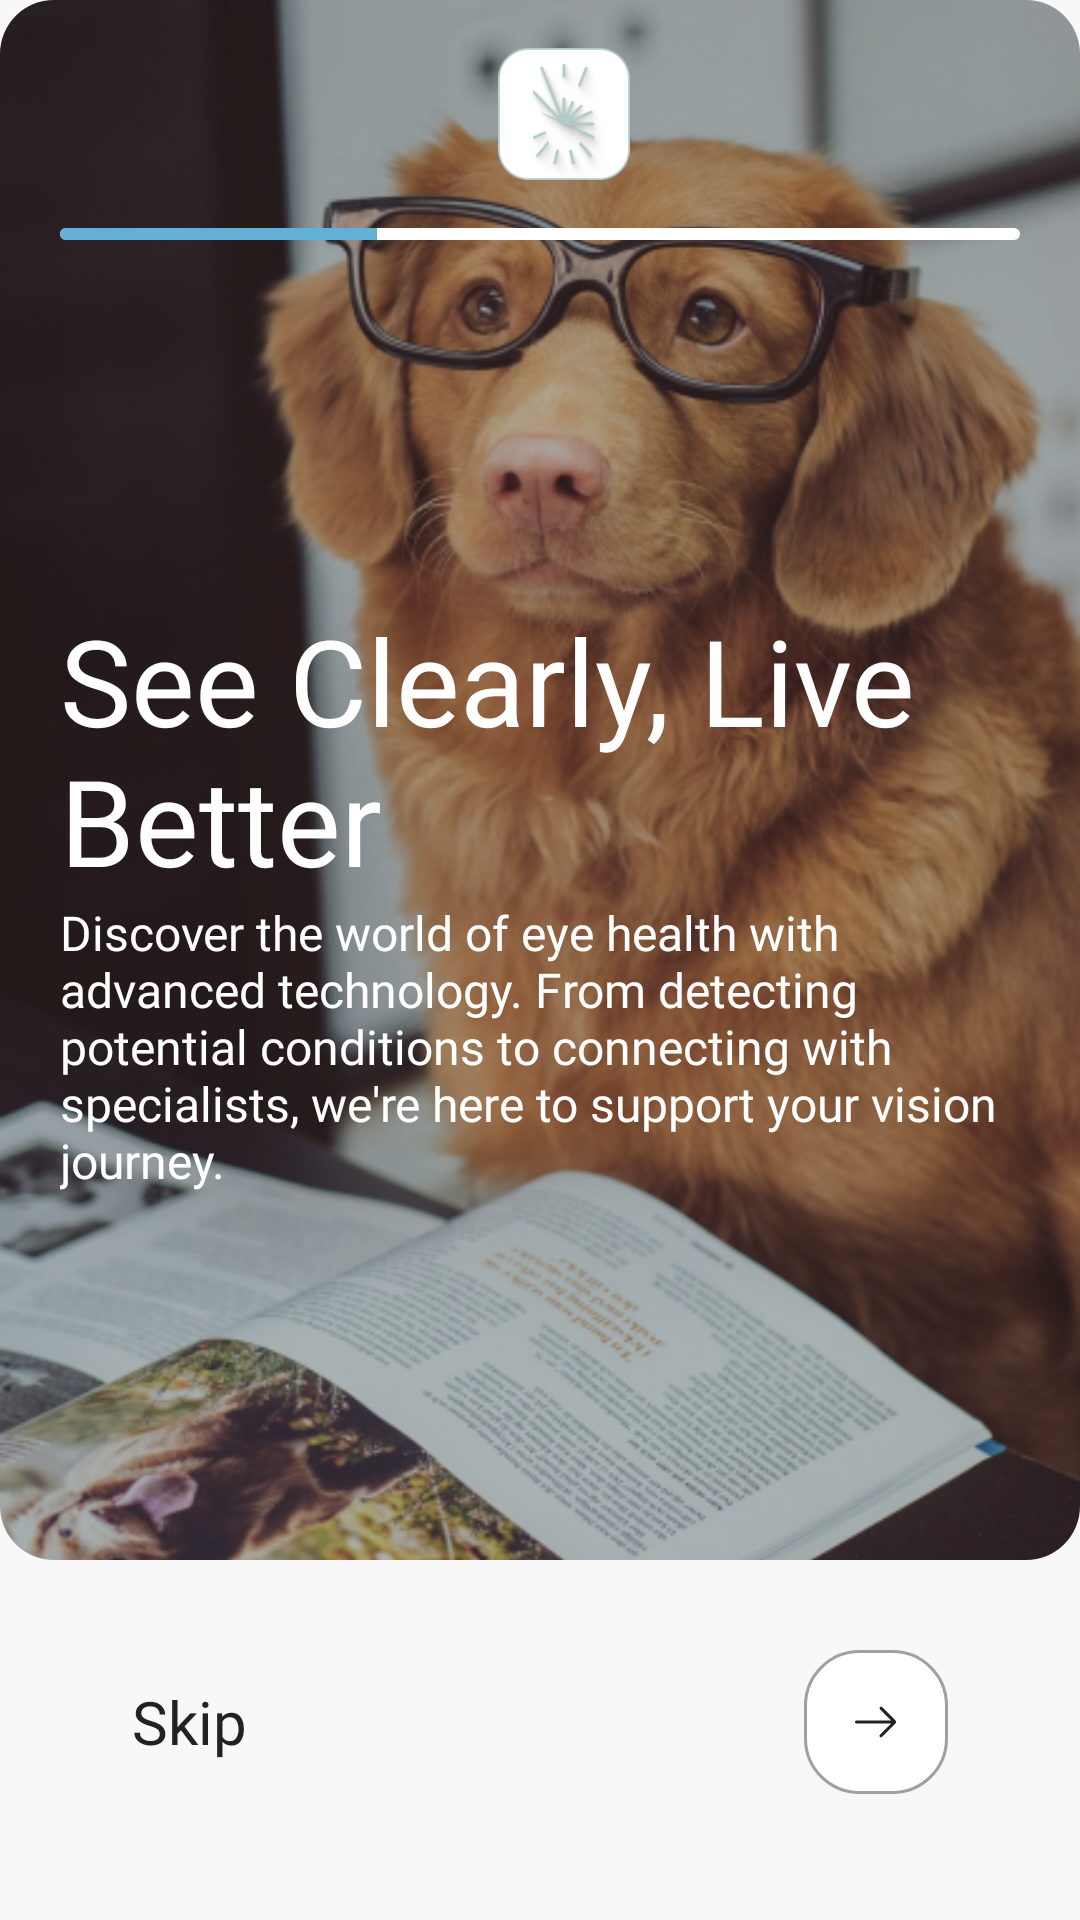

Produce the Android XML layout that renders to this screen, including the resource entries it uses.
<!-- AndroidManifest.xml: application theme Theme.ScanVision -->
<!-- res/layout/fragment_onboard1.xml -->
<androidx.constraintlayout.widget.ConstraintLayout
    xmlns:android="http://schemas.android.com/apk/res/android"
    android:layout_width="match_parent"
    android:layout_height="match_parent"
    xmlns:app="http://schemas.android.com/apk/res-auto"
    android:fitsSystemWindows="true"
    android:background="@color/white_2">


<androidx.cardview.widget.CardView
        android:id="@+id/iv_cardView"
        android:layout_width="match_parent"
        android:layout_height="match_parent"
        android:layout_marginBottom="120dp"
        app:cardCornerRadius="18dp"
        app:cardBackgroundColor="@color/white_1"
        app:cardElevation="0dp">

        <ImageView
            android:layout_width="match_parent"
            android:layout_height="match_parent"
            android:scaleType="centerCrop"
            android:contentDescription="Card Image"
            app:srcCompat="@drawable/img_onboard1" />
    </androidx.cardview.widget.CardView>

    <ImageView
        android:id="@+id/iv_logo"
        android:layout_width="44dp"
        android:layout_height="44dp"
        android:layout_marginTop="16dp"
        android:layout_marginStart="16dp"
        android:src="@drawable/app_icon"
        app:layout_constraintStart_toStartOf="parent"
        app:layout_constraintTop_toTopOf="parent"
        app:layout_constraintEnd_toEndOf="parent" />

    <ProgressBar
        android:id="@+id/progressBar"
        style="?android:attr/progressBarStyleHorizontal"
        android:layout_width="match_parent"
        android:layout_height="4dp"
        android:layout_marginHorizontal="20dp"
        android:layout_marginTop="16dp"
        android:progress="33"
        android:progressDrawable="@drawable/rounded_progress_bar"
        android:max="100"
        app:layout_constraintTop_toBottomOf="@+id/iv_logo" />

    <LinearLayout
        android:layout_width="match_parent"
        android:layout_height="wrap_content"
        android:orientation="vertical"
        android:padding="20dp"
        app:layout_constraintTop_toBottomOf="@+id/progressBar"
        android:layout_marginTop="100dp">

        <TextView
            android:layout_width="match_parent"
            android:layout_height="wrap_content"
            android:fontFamily="@font/nunito_sans_black"
            android:textSize="40sp"
            android:textColor="@color/white_1"
            android:text="See Clearly, Live Better"/>

        <TextView
            android:layout_width="match_parent"
            android:layout_height="wrap_content"
            android:fontFamily="@font/nunito_sans_bold"
            android:textSize="16sp"
            android:textColor="@color/white_1"
            android:text="Discover the world of eye health with advanced technology. From detecting potential conditions to connecting with specialists, we're here to support your vision journey."/>


    </LinearLayout>

    <LinearLayout
        android:id="@+id/buttonContainer"
        android:layout_width="match_parent"
        android:layout_height="wrap_content"
        android:gravity="center"
        android:orientation="horizontal"
        android:layout_marginHorizontal="44dp"
        android:layout_marginTop="20dp"
        android:paddingVertical="10dp"
        app:layout_constraintTop_toBottomOf="@+id/iv_cardView">

        <TextView
            android:id="@+id/tv_title"
            android:layout_width="wrap_content"
            android:layout_height="wrap_content"
            android:fontFamily="@font/nunito_sans_semibold"
            android:gravity="center"
            android:text="Skip"
            android:textColor="@color/black_1"
            android:textSize="20sp" />

        <TextView
            android:layout_width="0dp"
            android:layout_height="wrap_content"
            android:layout_weight="1" />

        <ImageButton
            android:id="@+id/btn_next"
            android:layout_width="48dp"
            android:layout_height="48dp"
            android:background="@drawable/rounded_button_bg_18"
            android:contentDescription="Back Button"
            android:src="@drawable/ic_arrow_right"
            app:tint="@color/black_1" />
    </LinearLayout>


</androidx.constraintlayout.widget.ConstraintLayout>
<!-- resources referenced by this layout -->
<resources>
  <color name="black_1">#FF212223</color>
  <color name="white_1">#FFFFFFFF</color>
  <color name="white_2">#FFF8F8F8</color>
  <!-- drawable app_icon: png bitmap (drawable, 11881 bytes) -->
  <!-- drawable ic_arrow_right (drawable) -->
  <vector xmlns:android="http://schemas.android.com/apk/res/android"
      android:width="24dp"
      android:height="24dp"
      android:viewportWidth="24"
      android:viewportHeight="24">
    <group>
      <clip-path
          android:pathData="M0,0h24v24h-24z"/>
      <path
          android:pathData="M17.073,12.5H5.5C5.358,12.5 5.239,12.452 5.143,12.357C5.048,12.261 5,12.142 5,12C5,11.858 5.048,11.739 5.143,11.643C5.239,11.548 5.358,11.5 5.5,11.5H17.073L13.339,7.766C13.241,7.668 13.19,7.553 13.186,7.421C13.181,7.289 13.232,7.168 13.339,7.058C13.449,6.947 13.568,6.891 13.695,6.89C13.823,6.888 13.942,6.942 14.052,7.052L18.434,11.434C18.522,11.522 18.583,11.611 18.618,11.702C18.654,11.793 18.671,11.892 18.671,12C18.671,12.108 18.654,12.207 18.618,12.298C18.583,12.389 18.522,12.478 18.434,12.566L14.052,16.948C13.955,17.045 13.839,17.097 13.705,17.101C13.571,17.105 13.449,17.053 13.339,16.942C13.232,16.832 13.178,16.714 13.176,16.588C13.174,16.463 13.228,16.345 13.339,16.235L17.073,12.5Z"
          android:fillColor="#212223"/>
    </group>
  </vector>
  <!-- drawable img_onboard1: png bitmap (drawable, 426715 bytes) -->
  <!-- drawable rounded_button_bg_18 (drawable) -->
  <?xml version="1.0" encoding="utf-8"?>
  <shape xmlns:android="http://schemas.android.com/apk/res/android">
      <solid android:color="@color/white_1" />
      <corners android:radius="18dp" />
      <stroke
          android:width="1dp"
          android:color="@color/gray" />
  </shape>
  <!-- drawable rounded_progress_bar (drawable) -->
  <layer-list xmlns:android="http://schemas.android.com/apk/res/android">
  
      
      <item android:id="@android:id/background">
          <shape android:shape="rectangle">
              <corners android:radius="8dp" />
              <solid android:color="@color/white_1" />
          </shape>
      </item>
  
      
      <item android:id="@android:id/progress">
          <clip>
              <shape android:shape="rectangle">
                  <corners android:radius="8dp" />
                  <solid android:color="@color/cyan_dark" />
              </shape>
          </clip>
      </item>
  
  </layer-list>
  <style name="Theme.ScanVision" parent="Theme.MaterialComponents.Light.NoActionBar">
          
          <item name="android:statusBarColor">@color/white_2</item>
      </style>
  <color name="gray">#FFA0A0A0</color>
  <color name="cyan_dark">#FF63B0D7</color>
</resources>
